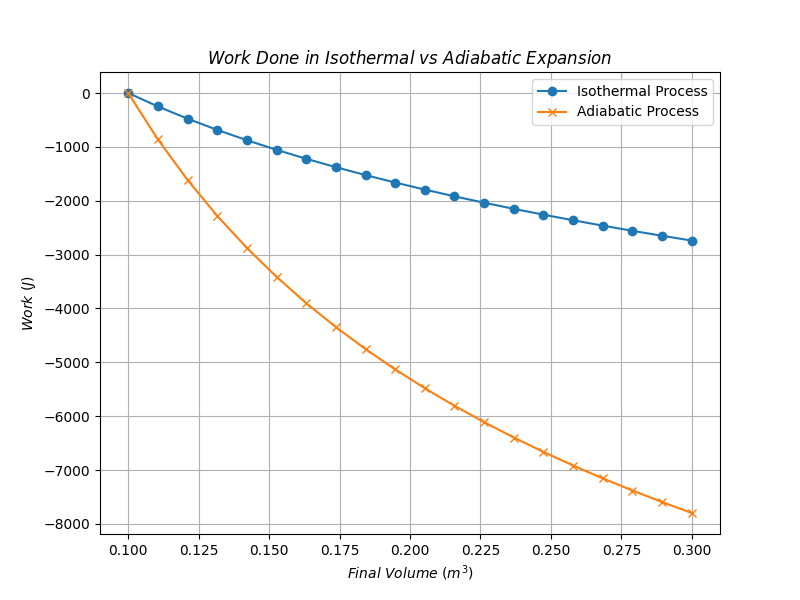

The data file committed next to this chart (first rows):
Final Volume (m^3), Work Isothermal (J), Work Adiabatic (J)
0.1, -0.0, -0.0
0.1105, -249.6, -860.5
0.1211, -476.5, -1613
0.1316, -684.5, -2280
0.1421, -876.5, -2875
0.1526, -1055, -3412
0.1632, -1221, -3900
0.1737, -1377, -4345
0.1842, -1524, -4754
0.1947, -1662, -5131
0.2053, -1794, -5481
0.2158, -1918, -5807
0.2263, -2037, -6111
0.2368, -2151, -6396
0.2474, -2259, -6664
0.2579, -2363, -6917
0.2684, -2463, -7155
0.2789, -2559, -7380
0.2895, -2651, -7594
0.3, -2740, -7798
